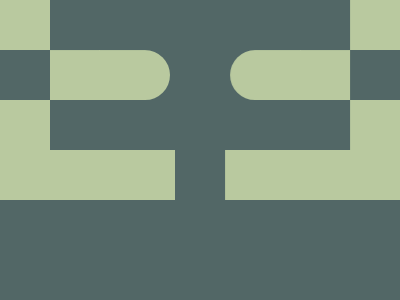

Reproduce this picture with HTML and CSS.

<!DOCTYPE html>
<html>

<head>
    <meta charset='utf-8'>
    <meta http-equiv='X-UA-Compatible' content='IE=edge'>
    <title>CSS Battle Daily Target Solution - August 21, 2025</title>
    <meta name='viewport' content='width=device-width, initial-scale=1'>
    <style>
        * {
            margin: 0;
            padding: 0;
        }

        body {
            min-height: 100vh;
            background: radial-gradient(#B9C99F, #526766);
            display: grid;
            place-items: center;
        }

        .wrapper {
            height: 300px;
            width: 400px;
            background: #526766;
            position: relative;
            overflow: hidden;

            * {
                position: absolute;
                border: solid#B9C99F;
                border-width: 0 0 50px 50px;
            }
        }

        p {
            height: 150px;
            width: 125px;
            margin: 0 225px 100px 0;
            -webkit-box-reflect: right 53q;
        }

        a {
            width: 70px;
            translate: 0 53q;
            border-radius: 0 2in 2in 0;
            box-shadow: -53q 0#526766
        }
    </style>
</head>

<body>
    <div class="wrapper">
        <p>
            <a></a>
        </p>
    </div>
</body>

</html>